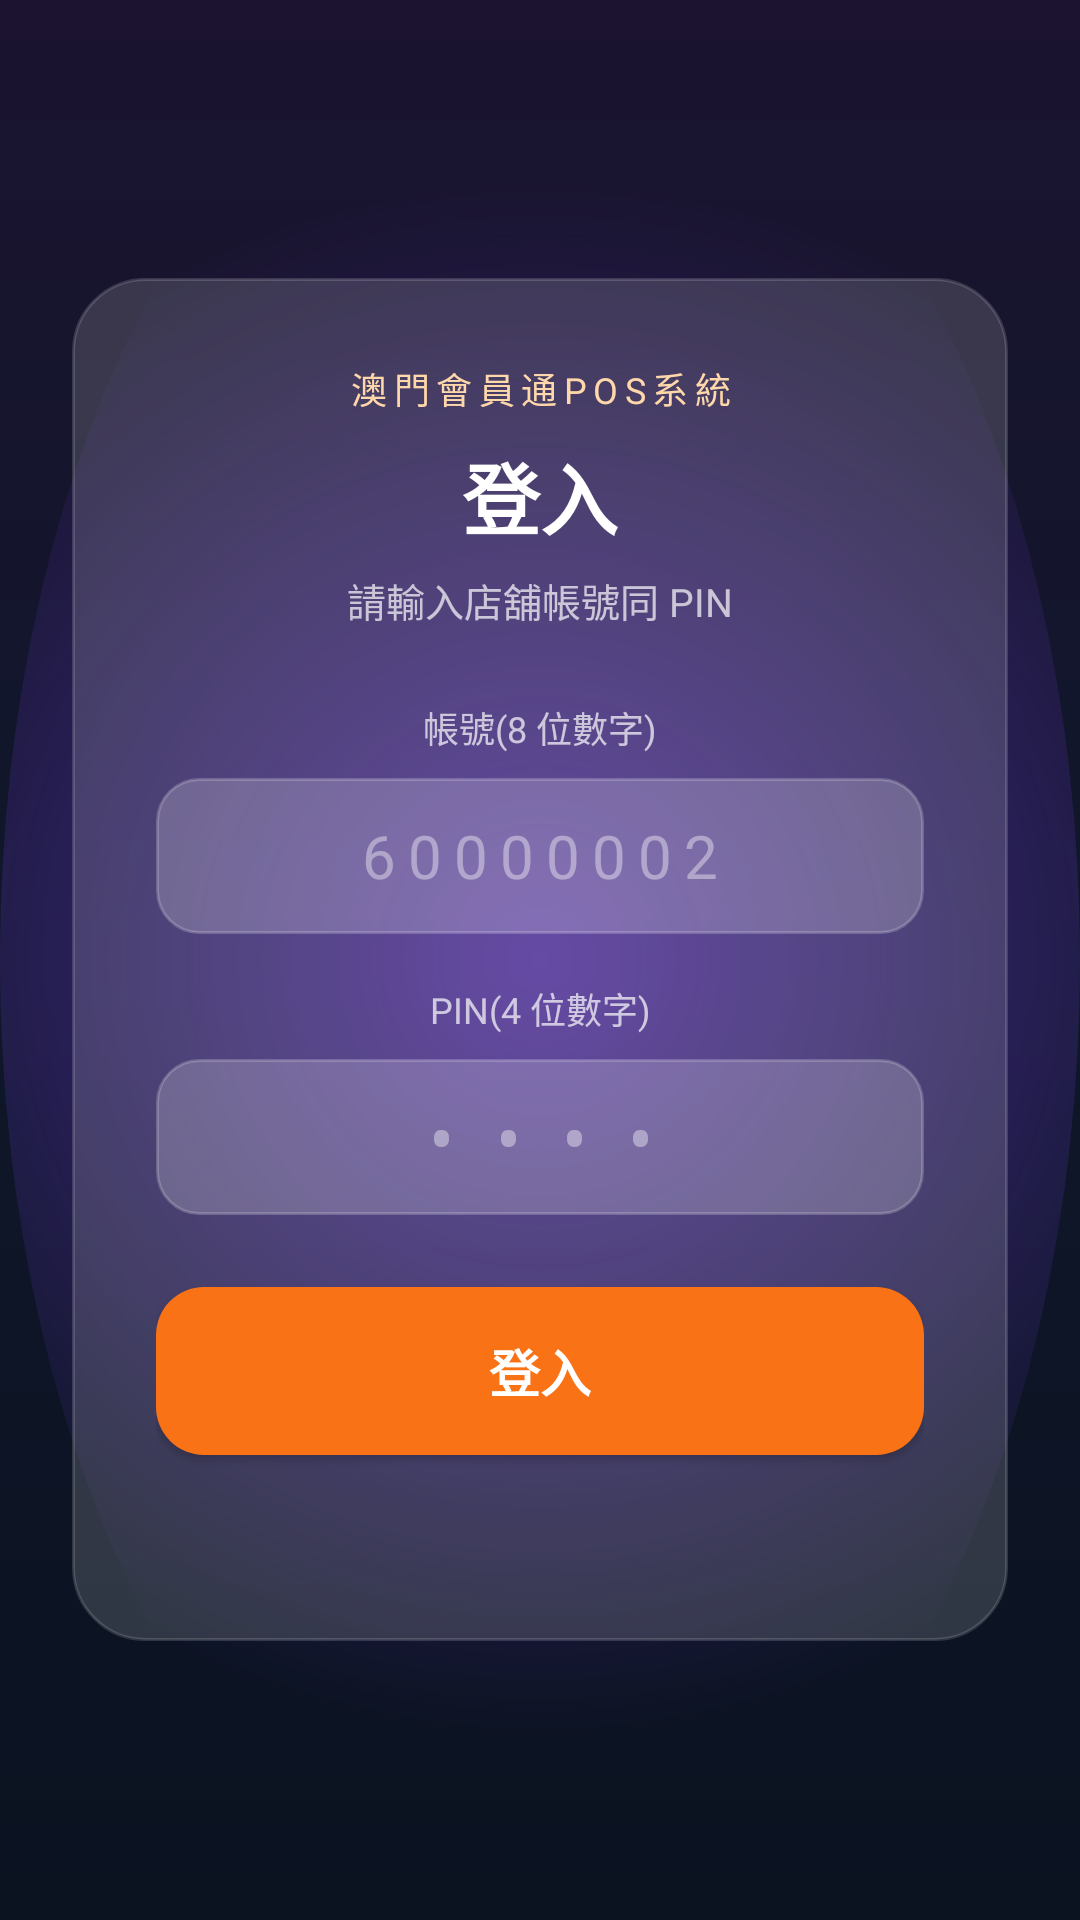

Android layout source for this screen:
<!-- AndroidManifest.xml: application theme Theme.MacauposNative -->
<!-- res/layout/activity_login.xml -->
<?xml version="1.0" encoding="utf-8"?>
<LinearLayout xmlns:android="http://schemas.android.com/apk/res/android"
    android:layout_width="match_parent"
    android:layout_height="match_parent"
    android:background="@drawable/bg_login_bg"
    android:fitsSystemWindows="true"
    android:gravity="center"
    android:orientation="vertical"
    android:padding="24dp">

    <LinearLayout
        android:layout_width="match_parent"
        android:layout_height="wrap_content"
        android:background="@drawable/bg_login_card"
        android:orientation="vertical"
        android:padding="28dp">

        <TextView
            android:layout_width="match_parent"
            android:layout_height="wrap_content"
            android:gravity="center"
            android:letterSpacing="0.18"
            android:text="澳門會員通POS系統"
            android:textColor="#FED7AA"
            android:textSize="12sp" />

        <TextView
            android:layout_width="match_parent"
            android:layout_height="wrap_content"
            android:layout_marginTop="8dp"
            android:gravity="center"
            android:text="登入"
            android:textColor="@color/card"
            android:textSize="26sp"
            android:textStyle="bold" />

        <TextView
            android:id="@+id/txtMode"
            android:layout_width="match_parent"
            android:layout_height="wrap_content"
            android:layout_marginTop="6dp"
            android:gravity="center"
            android:text="請輸入店舖帳號同 PIN"
            android:textColor="#B3FFFFFF"
            android:textSize="13sp" />

        <TextView
            android:id="@+id/txtOfflineBadge"
            android:layout_width="wrap_content"
            android:layout_height="wrap_content"
            android:layout_gravity="center_horizontal"
            android:layout_marginTop="10dp"
            android:background="@drawable/bg_chip_selected"
            android:paddingHorizontal="12dp"
            android:paddingVertical="5dp"
            android:text="可離線登入"
            android:textColor="@color/card"
            android:textSize="12sp"
            android:textStyle="bold"
            android:visibility="gone" />

        <TextView
            android:layout_width="match_parent"
            android:layout_height="wrap_content"
            android:layout_marginTop="24dp"
            android:gravity="center"
            android:text="帳號(8 位數字)"
            android:textColor="#B3FFFFFF"
            android:textSize="12sp" />

        <EditText
            android:id="@+id/inputAccount"
            android:layout_width="match_parent"
            android:layout_height="52dp"
            android:layout_marginTop="8dp"
            android:background="@drawable/bg_login_input"
            android:gravity="center"
            android:hint="60000002"
            android:inputType="number"
            android:letterSpacing="0.2"
            android:maxLength="8"
            android:paddingHorizontal="14dp"
            android:textColor="@color/card"
            android:textColorHint="#66FFFFFF"
            android:textSize="20sp" />

        <TextView
            android:layout_width="match_parent"
            android:layout_height="wrap_content"
            android:layout_marginTop="16dp"
            android:gravity="center"
            android:text="PIN(4 位數字)"
            android:textColor="#B3FFFFFF"
            android:textSize="12sp" />

        <EditText
            android:id="@+id/inputPin"
            android:layout_width="match_parent"
            android:layout_height="52dp"
            android:layout_marginTop="8dp"
            android:background="@drawable/bg_login_input"
            android:gravity="center"
            android:hint="••••"
            android:inputType="numberPassword"
            android:letterSpacing="0.4"
            android:maxLength="4"
            android:paddingHorizontal="14dp"
            android:textColor="@color/card"
            android:textColorHint="#66FFFFFF"
            android:textSize="22sp" />

        <Button
            android:id="@+id/btnLogin"
            android:layout_width="match_parent"
            android:layout_height="56dp"
            android:layout_marginTop="24dp"
            android:background="@drawable/bg_btn_accent"
            android:text="登入"
            android:textColor="@color/btn_text_on_accent"
            android:textSize="17sp"
            android:textStyle="bold" />

        <TextView
            android:id="@+id/txtStatus"
            android:layout_width="match_parent"
            android:layout_height="wrap_content"
            android:layout_marginTop="14dp"
            android:gravity="center"
            android:minHeight="20dp"
            android:textColor="#B3FFFFFF"
            android:textSize="12sp" />

        
        <TextView
            android:id="@+id/txtDebugPreview"
            android:layout_width="wrap_content"
            android:layout_height="wrap_content"
            android:layout_gravity="center_horizontal"
            android:layout_marginTop="8dp"
            android:paddingVertical="6dp"
            android:text="UI 預覽(示範餐牌 · debug)"
            android:textColor="#66FFFFFF"
            android:textSize="11sp"
            android:visibility="gone" />
    </LinearLayout>
</LinearLayout>
<!-- resources referenced by this layout -->
<resources>
  <color name="card">#FFFFFF</color>
  <!-- drawable bg_btn_accent (drawable) -->
  <?xml version="1.0" encoding="utf-8"?>
  <selector xmlns:android="http://schemas.android.com/apk/res/android">
      <item android:state_pressed="true">
          <shape android:shape="rectangle">
              <solid android:color="@color/accent_deep" />
              <corners android:radius="16dp" />
          </shape>
      </item>
      <item android:state_enabled="false">
          <shape android:shape="rectangle">
              <solid android:color="#E2E8F0" />
              <corners android:radius="16dp" />
          </shape>
      </item>
      <item>
          <shape android:shape="rectangle">
              <solid android:color="@color/accent" />
              <corners android:radius="16dp" />
          </shape>
      </item>
  </selector>
  <!-- drawable bg_chip_selected (drawable) -->
  <?xml version="1.0" encoding="utf-8"?>
  <shape xmlns:android="http://schemas.android.com/apk/res/android" android:shape="rectangle">
      <solid android:color="@color/accent" />
      <corners android:radius="999dp" />
  </shape>
  <!-- drawable bg_login_bg (drawable) -->
  <?xml version="1.0" encoding="utf-8"?>
  <layer-list xmlns:android="http://schemas.android.com/apk/res/android">
      <item>
          <shape android:shape="rectangle">
              <gradient
                  android:angle="270"
                  android:startColor="#1B1330"
                  android:centerColor="#0F172A"
                  android:endColor="#0B1220"
                  android:type="linear" />
          </shape>
      </item>
      <item>
          <shape android:shape="oval">
              <gradient
                  android:type="radial"
                  android:gradientRadius="260dp"
                  android:startColor="#8C7C3AED"
                  android:endColor="#007C3AED" />
          </shape>
      </item>
  </layer-list>
  <!-- drawable bg_login_card (drawable) -->
  <?xml version="1.0" encoding="utf-8"?>
  <shape xmlns:android="http://schemas.android.com/apk/res/android" android:shape="rectangle">
      <solid android:color="#26FFFFFF" />
      <corners android:radius="24dp" />
      <stroke android:width="1dp" android:color="#26FFFFFF" />
  </shape>
  <!-- drawable bg_login_input (drawable) -->
  <?xml version="1.0" encoding="utf-8"?>
  <shape xmlns:android="http://schemas.android.com/apk/res/android" android:shape="rectangle">
      <solid android:color="#33FFFFFF" />
      <corners android:radius="14dp" />
      <stroke android:width="1dp" android:color="#33FFFFFF" />
  </shape>
  <style name="Theme.MacauposNative" parent="android:Theme.Material.Light.NoActionBar">
          <item name="android:statusBarColor">#F1F5F9</item>
          <item name="android:navigationBarColor">#FFFFFF</item>
          <item name="android:windowBackground">#F1F5F9</item>
          <item name="android:colorAccent">#F97316</item>
          <item name="android:windowLightStatusBar">true</item>
      </style>
  <color name="accent_deep">#EA580C</color>
  <color name="accent">#F97316</color>
</resources>
